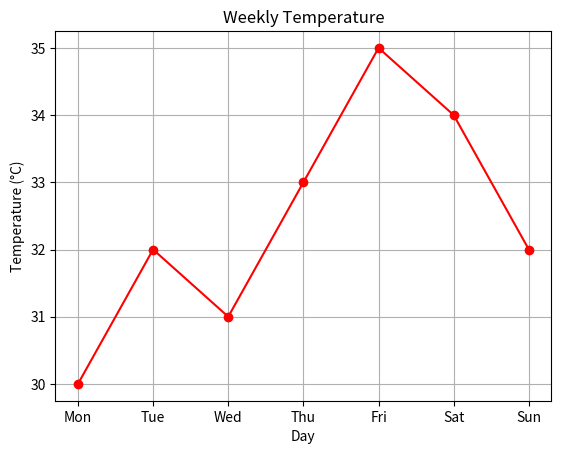

The script that saved this image:
import matplotlib.pyplot as plt

days = ["Mon", "Tue", "Wed", "Thu", "Fri", "Sat", "Sun"]
temperature = [30, 32, 31, 33, 35, 34, 32]

plt.plot(days, temperature, marker="o", color="red")

plt.title("Weekly Temperature")
plt.xlabel("Day")
plt.ylabel("Temperature (°C)")
plt.grid(True)

plt.savefig("weekly_temperature.png")
plt.show()
